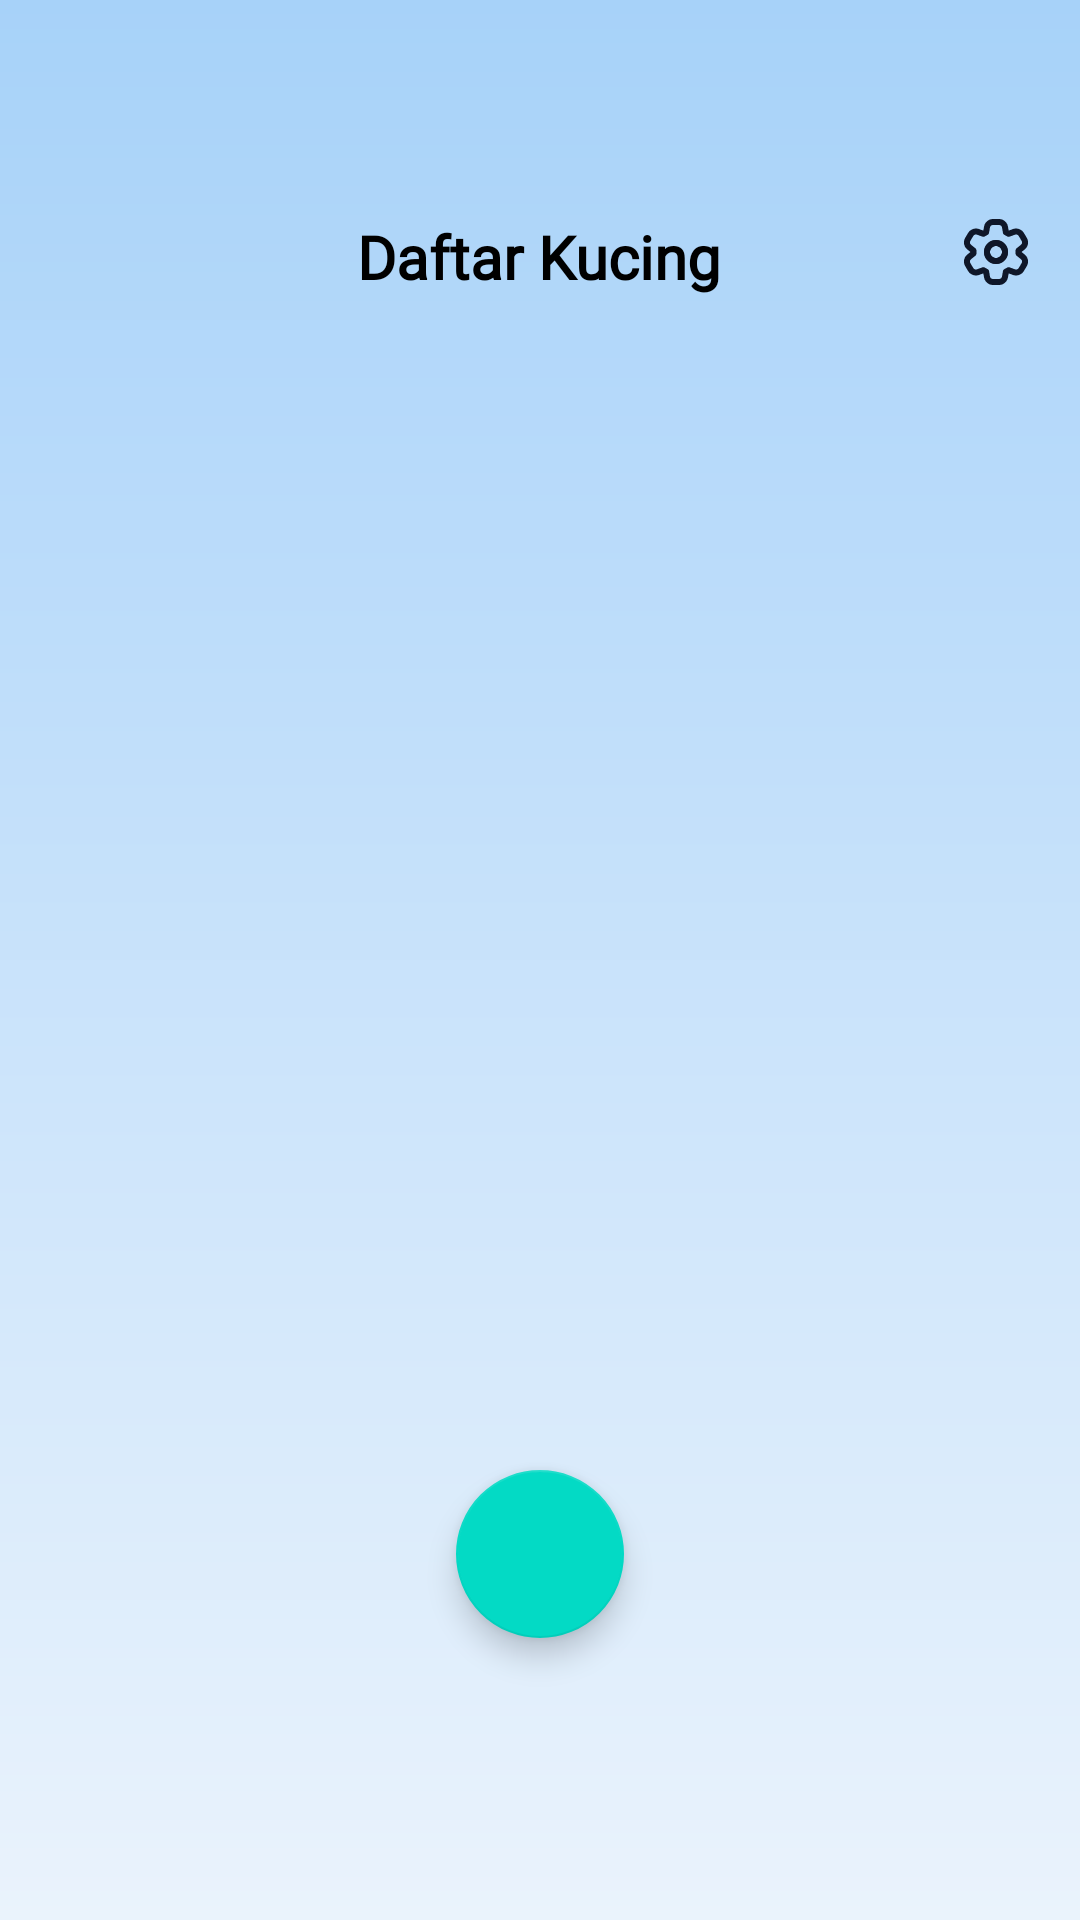

Reconstruct the res/layout file that produces this screen, plus the resources it refers to.
<!-- AndroidManifest.xml: application theme Theme.PetFeeder -->
<!-- res/layout/fragment_kucing.xml -->
<?xml version="1.0" encoding="utf-8"?>
<RelativeLayout xmlns:android="http://schemas.android.com/apk/res/android"
    xmlns:app="http://schemas.android.com/apk/res-auto"
    android:layout_width="match_parent"
    android:layout_height="match_parent"
    android:background="@drawable/bg_gradient"
    android:padding="16dp">

    
    <TextView
        android:id="@+id/tvDaftarKucing"
        android:layout_width="wrap_content"
        android:layout_height="wrap_content"
        android:text="Daftar Kucing"
        android:textSize="20sp"
        android:textStyle="bold"
        android:fontFamily="@font/poppins_regular"
        android:textColor="@android:color/black"
        android:layout_marginTop="56dp"
        android:layout_centerHorizontal="true" />

    
    <ImageView
        android:id="@+id/btnSettings"
        android:layout_width="24dp"
        android:layout_height="24dp"
        android:layout_alignParentEnd="true"
        android:layout_marginTop="56dp"
        android:contentDescription="@string/settings"
        android:src="@drawable/gear_settings_svgrepo_com" />

    
    <androidx.recyclerview.widget.RecyclerView
        android:id="@+id/recyclerViewKucing"
        android:layout_width="match_parent"
        android:layout_height="0dp"
        android:layout_below="@id/tvDaftarKucing"
        android:layout_above="@+id/btnAddKucing"
        android:layout_marginTop="16dp"
        android:clipToPadding="false"
        android:paddingBottom="8dp"
        app:layoutManager="androidx.recyclerview.widget.LinearLayoutManager" />

    
    <com.google.android.material.floatingactionbutton.FloatingActionButton
        android:id="@+id/btnAddKucing"
        android:layout_width="wrap_content"
        android:layout_height="wrap_content"
        android:layout_alignParentBottom="true"
        android:layout_centerHorizontal="true"
        android:layout_marginBottom="78dp"
        app:backgroundTint="@color/teal_200"
        android:src="@drawable/plus_svg" />
</RelativeLayout>
<!-- resources referenced by this layout -->
<resources>
  <!-- drawable bg_gradient (drawable) -->
  <?xml version="1.0" encoding="utf-8"?>
  <shape xmlns:android="http://schemas.android.com/apk/res/android" android:shape="rectangle">
      <gradient
          android:angle="270"
          android:startColor="#A7D2F9"
          android:endColor="#EAF3FC"
          android:type="linear" />
  </shape>
  <!-- drawable gear_settings_svgrepo_com: vector/xml drawable (drawable, 6792 chars, omitted) -->
  <string name="settings">Pengaturan</string>
  <style name="Theme.PetFeeder" parent="Theme.MaterialComponents.DayNight.NoActionBar">
  
      
          <item name="colorPrimary">@color/purple_500</item>
          <item name="colorPrimaryVariant">@color/purple_700</item>
          <item name="colorOnPrimary">@color/white</item>
          
          <item name="colorSecondary">@color/teal_200</item>
          <item name="colorSecondaryVariant">@color/teal_700</item>
          <item name="colorOnSecondary">@color/black</item>
          
          <item name="android:statusBarColor">?attr/colorPrimaryVariant</item>
  
          
          <item name="android:colorBackground">@android:color/white</item>
      </style>
  <!-- not gathered from this repository: default colours our renderer supplied (Android Studio template values) -->
  <color name="purple_500">#FF6200EE</color>
  <color name="purple_700">#FF3700B3</color>
  <color name="teal_200">#FF03DAC5</color>
  <color name="teal_700">#FF018786</color>
  <color name="black">#FF000000</color>
  <color name="white">#FFFFFFFF</color>
</resources>
